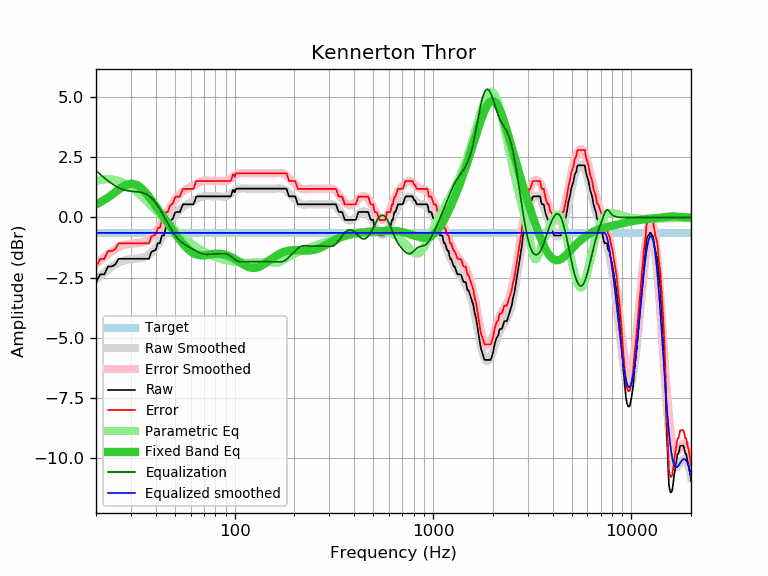

The table this chart was drawn from, first rows:
frequency, raw, error, smoothed, error_smoothed, equalization, parametric_eq, equalized_raw, equalized_smoothed, target
20, -2.69, -2.05, -2.59, -1.95, 1.95, 0.55, -0.74, -0.64, -0.64
21, -2.37, -1.73, -2.43, -1.79, 1.79, 0.63, -0.58, -0.64, -0.64
22, -2.37, -1.73, -2.29, -1.65, 1.65, 0.73, -0.72, -0.64, -0.64
23, -2.04, -1.40, -2.17, -1.52, 1.52, 0.83, -0.52, -0.64, -0.64
24, -2.04, -1.40, -2.06, -1.41, 1.41, 0.94, -0.63, -0.64, -0.64
25, -1.96, -1.32, -1.96, -1.32, 1.32, 1.05, -0.64, -0.64, -0.64
26, -1.72, -1.08, -1.88, -1.24, 1.24, 1.16, -0.48, -0.64, -0.64
27, -1.72, -1.08, -1.82, -1.18, 1.18, 1.25, -0.54, -0.64, -0.64
28, -1.72, -1.08, -1.78, -1.14, 1.14, 1.33, -0.58, -0.64, -0.64
29, -1.72, -1.08, -1.75, -1.11, 1.11, 1.38, -0.61, -0.64, -0.64
30, -1.72, -1.08, -1.73, -1.09, 1.09, 1.41, -0.63, -0.64, -0.64
31, -1.72, -1.08, -1.72, -1.08, 1.08, 1.40, -0.64, -0.64, -0.64
32, -1.72, -1.08, -1.71, -1.07, 1.07, 1.36, -0.65, -0.64, -0.64
33, -1.72, -1.08, -1.70, -1.06, 1.06, 1.29, -0.66, -0.64, -0.64
34, -1.72, -1.08, -1.68, -1.04, 1.04, 1.21, -0.68, -0.64, -0.64
35, -1.72, -1.08, -1.65, -1.01, 1.01, 1.10, -0.71, -0.64, -0.64
36, -1.72, -1.08, -1.60, -0.96, 0.96, 0.98, -0.76, -0.64, -0.64
37, -1.72, -1.08, -1.54, -0.90, 0.90, 0.86, -0.82, -0.64, -0.64
38, -1.44, -0.80, -1.46, -0.82, 0.82, 0.73, -0.62, -0.64, -0.64
39, -1.39, -0.75, -1.36, -0.72, 0.72, 0.60, -0.67, -0.64, -0.64
40, -1.35, -0.71, -1.25, -0.61, 0.61, 0.48, -0.74, -0.64, -0.64
41, -1.07, -0.43, -1.12, -0.48, 0.48, 0.35, -0.59, -0.64, -0.64
42, -1.07, -0.43, -0.98, -0.34, 0.34, 0.23, -0.73, -0.64, -0.64
43, -0.75, -0.11, -0.84, -0.20, 0.20, 0.11, -0.55, -0.64, -0.64
44, -0.75, -0.11, -0.69, -0.05, 0.05, -0.01, -0.70, -0.64, -0.64
45, -0.42, 0.22, -0.54, 0.10, -0.10, -0.12, -0.52, -0.64, -0.64
46, -0.42, 0.22, -0.40, 0.24, -0.24, -0.24, -0.66, -0.64, -0.64
47, -0.18, 0.46, -0.26, 0.38, -0.38, -0.35, -0.56, -0.64, -0.64
48, -0.10, 0.54, -0.13, 0.51, -0.51, -0.45, -0.61, -0.64, -0.64
49, -0.03, 0.61, -0.02, 0.63, -0.63, -0.56, -0.66, -0.64, -0.64
50, 0.20, 0.84, 0.09, 0.73, -0.73, -0.66, -0.53, -0.64, -0.64
51, 0.23, 0.87, 0.18, 0.82, -0.82, -0.75, -0.60, -0.64, -0.64
52, 0.23, 0.87, 0.26, 0.90, -0.90, -0.85, -0.68, -0.64, -0.64
53, 0.23, 0.87, 0.33, 0.97, -0.97, -0.94, -0.75, -0.64, -0.64
54, 0.42, 1.06, 0.39, 1.03, -1.03, -1.02, -0.61, -0.64, -0.64
55, 0.55, 1.19, 0.44, 1.08, -1.08, -1.10, -0.53, -0.64, -0.64
56, 0.55, 1.19, 0.49, 1.13, -1.13, -1.18, -0.58, -0.64, -0.64
57, 0.55, 1.19, 0.53, 1.17, -1.17, -1.25, -0.62, -0.64, -0.64
58, 0.55, 1.19, 0.56, 1.20, -1.20, -1.31, -0.65, -0.64, -0.64
59, 0.55, 1.19, 0.60, 1.24, -1.24, -1.37, -0.69, -0.64, -0.64
60, 0.55, 1.19, 0.63, 1.27, -1.27, -1.41, -0.72, -0.64, -0.64
61, 0.55, 1.19, 0.66, 1.30, -1.30, -1.46, -0.76, -0.64, -0.64
62, 0.55, 1.19, 0.70, 1.34, -1.34, -1.49, -0.79, -0.64, -0.64
63, 0.70, 1.34, 0.73, 1.37, -1.37, -1.52, -0.67, -0.64, -0.64
64, 0.87, 1.51, 0.76, 1.40, -1.40, -1.54, -0.53, -0.64, -0.64
65, 0.88, 1.52, 0.79, 1.43, -1.43, -1.56, -0.55, -0.64, -0.64
66, 0.88, 1.52, 0.82, 1.46, -1.46, -1.57, -0.58, -0.64, -0.64
67, 0.88, 1.52, 0.84, 1.48, -1.48, -1.58, -0.60, -0.64, -0.64
68, 0.88, 1.52, 0.86, 1.50, -1.50, -1.58, -0.62, -0.64, -0.64
69, 0.88, 1.52, 0.87, 1.52, -1.52, -1.58, -0.64, -0.64, -0.64
70, 0.88, 1.52, 0.88, 1.53, -1.53, -1.58, -0.65, -0.64, -0.64
71, 0.88, 1.52, 0.89, 1.53, -1.53, -1.57, -0.65, -0.64, -0.64
72, 0.88, 1.52, 0.89, 1.54, -1.54, -1.56, -0.66, -0.64, -0.64
73, 0.88, 1.52, 0.89, 1.54, -1.54, -1.56, -0.66, -0.64, -0.64
74, 0.88, 1.52, 0.89, 1.53, -1.53, -1.55, -0.65, -0.64, -0.64
75, 0.88, 1.52, 0.89, 1.53, -1.53, -1.54, -0.65, -0.64, -0.64
76, 0.88, 1.52, 0.89, 1.53, -1.53, -1.53, -0.65, -0.64, -0.64
77, 0.88, 1.52, 0.88, 1.53, -1.53, -1.53, -0.65, -0.64, -0.64
78, 0.88, 1.52, 0.88, 1.52, -1.52, -1.52, -0.64, -0.64, -0.64
79, 0.88, 1.52, 0.88, 1.52, -1.52, -1.52, -0.64, -0.64, -0.64
... 553 more rows
